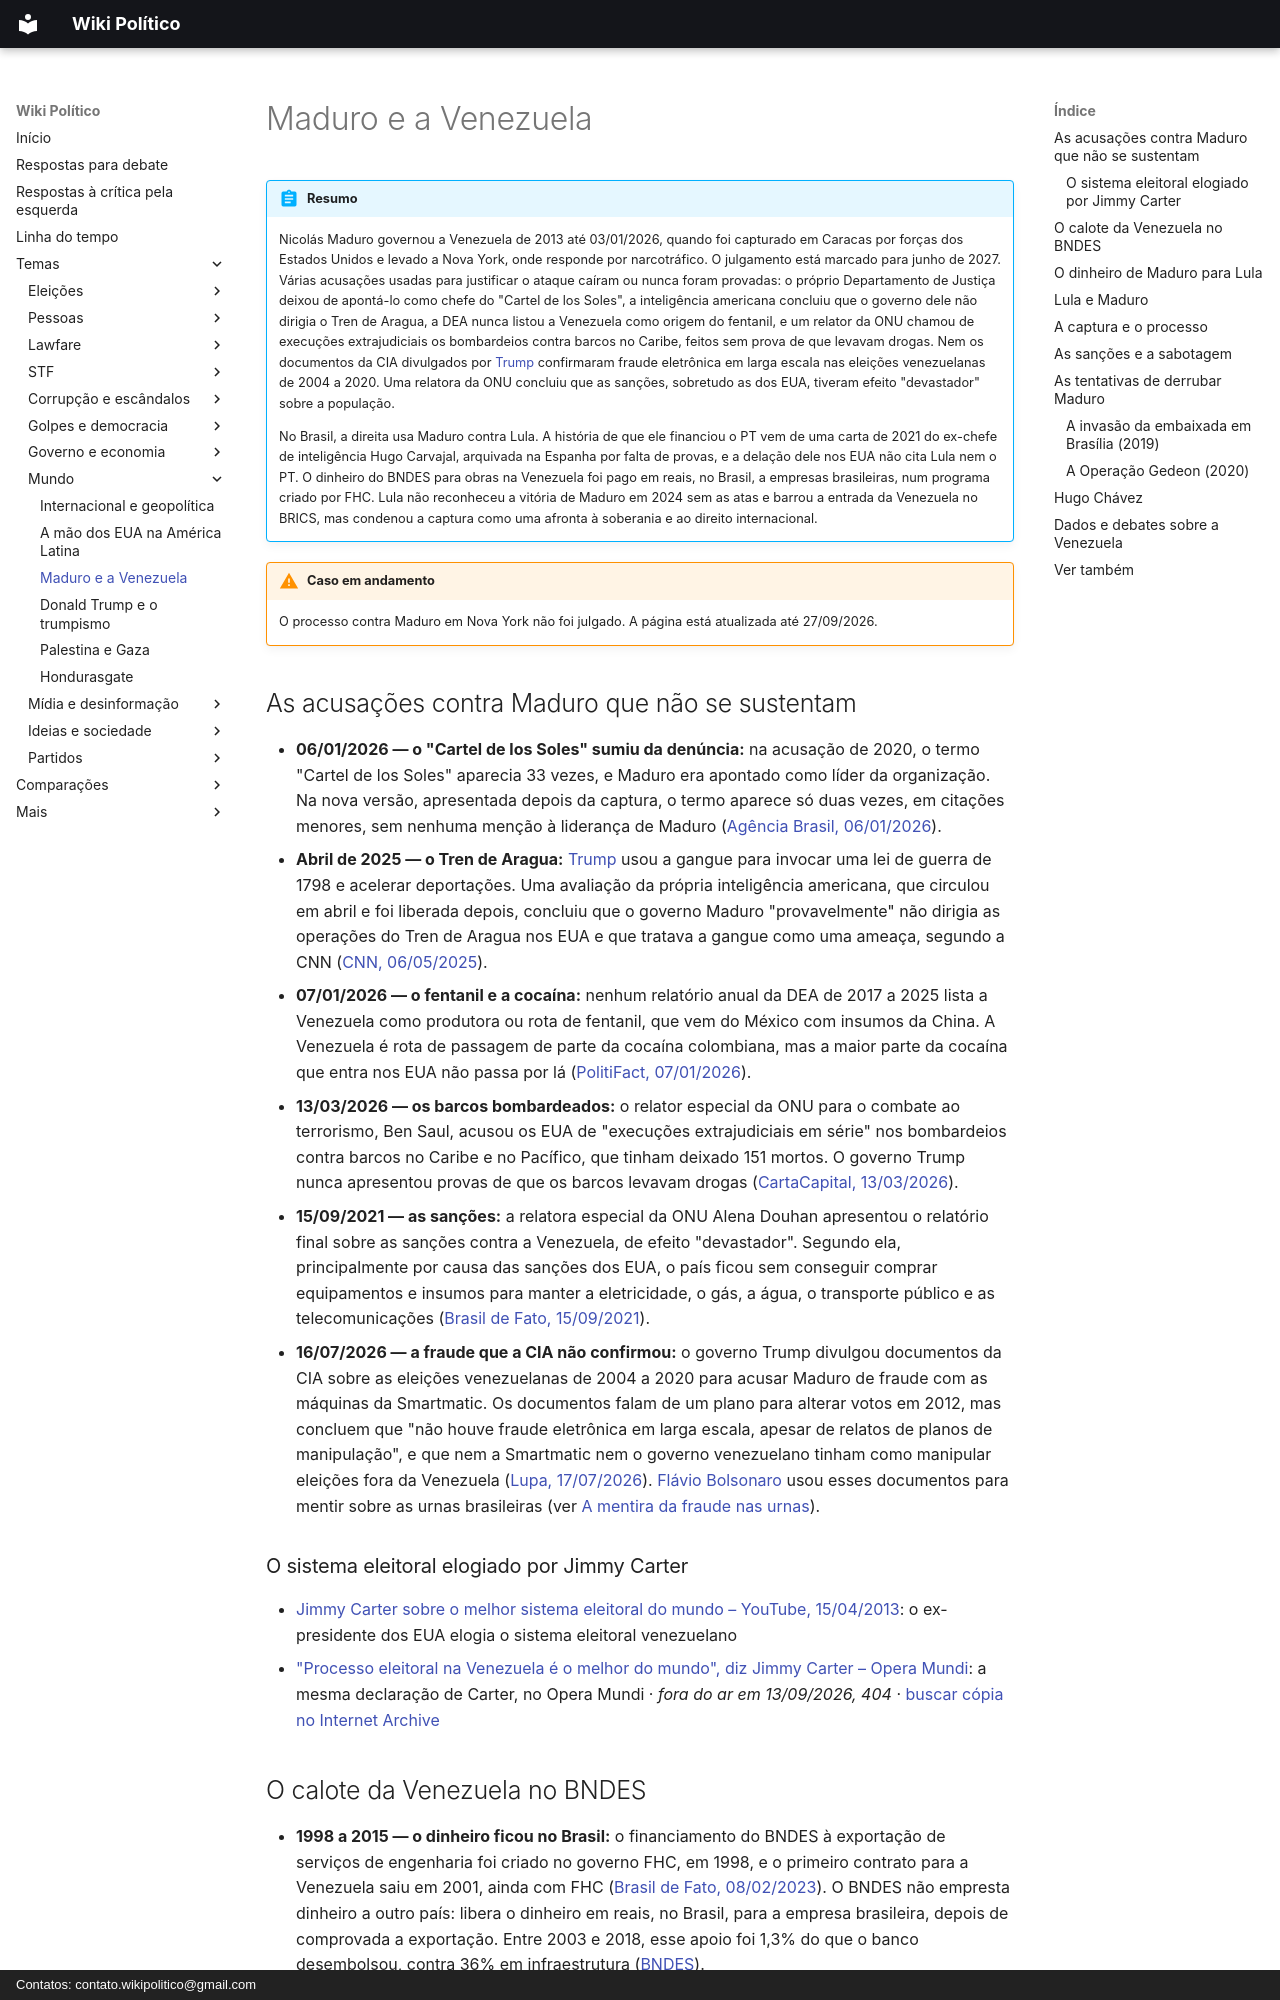

repository: wikipolitico/wikipolitico.github.io · page: temas/maduro-e-a-venezuela/index.html · generator: mkdocs · copyright: Contatos: contato.wikipolitico@gmail.com

# Maduro e a Venezuela

!!! abstract "Resumo"

    Nicolás Maduro governou a Venezuela de 2013 até 03/01/2026, quando foi capturado em Caracas por forças dos Estados Unidos e levado a Nova York, onde responde por narcotráfico. O julgamento está marcado para junho de 2027. Várias acusações usadas para justificar o ataque caíram ou nunca foram provadas: o próprio Departamento de Justiça deixou de apontá-lo como chefe do "Cartel de los Soles", a inteligência americana concluiu que o governo dele não dirigia o Tren de Aragua, a DEA nunca listou a Venezuela como origem do fentanil, e um relator da ONU chamou de execuções extrajudiciais os bombardeios contra barcos no Caribe, feitos sem prova de que levavam drogas. Nem os documentos da CIA divulgados por [Trump](donald-trump.md) confirmaram fraude eletrônica em larga escala nas eleições venezuelanas de 2004 a 2020. Uma relatora da ONU concluiu que as sanções, sobretudo as dos EUA, tiveram efeito "devastador" sobre a população.

    No Brasil, a direita usa Maduro contra Lula. A história de que ele financiou o PT vem de uma carta de 2021 do ex-chefe de inteligência Hugo Carvajal, arquivada na Espanha por falta de provas, e a delação dele nos EUA não cita Lula nem o PT. O dinheiro do BNDES para obras na Venezuela foi pago em reais, no Brasil, a empresas brasileiras, num programa criado por FHC. Lula não reconheceu a vitória de Maduro em 2024 sem as atas e barrou a entrada da Venezuela no BRICS, mas condenou a captura como uma afronta à soberania e ao direito internacional.

!!! warning "Caso em andamento"

    O processo contra Maduro em Nova York não foi julgado. A página está atualizada até 27/09/2026.

## As acusações contra Maduro que não se sustentam

- **06/01/2026 — o "Cartel de los Soles" sumiu da denúncia:** na acusação de 2020, o termo "Cartel de los Soles" aparecia 33 vezes, e Maduro era apontado como líder da organização. Na nova versão, apresentada depois da captura, o termo aparece só duas vezes, em citações menores, sem nenhuma menção à liderança de Maduro ([Agência Brasil, 06/01/2026](https://agenciabrasil.ebc.com.br/internacional/noticia/2026-01/eua-recuam-em-acusar-maduro-de-lider-do-suposto-cartel-de-los-soles)).
- **Abril de 2025 — o Tren de Aragua:** [Trump](donald-trump.md) usou a gangue para invocar uma lei de guerra de 1798 e acelerar deportações. Uma avaliação da própria inteligência americana, que circulou em abril e foi liberada depois, concluiu que o governo Maduro "provavelmente" não dirigia as operações do Tren de Aragua nos EUA e que tratava a gangue como uma ameaça, segundo a CNN ([CNN, 06/05/2025](https://cnnespanol.cnn.com/2025/05/06/eeuu/inteligencia-ee-uu-venezuela-tren-de-aragua-ley-trump-trax)).
- **07/01/2026 — o fentanil e a cocaína:** nenhum relatório anual da DEA de 2017 a 2025 lista a Venezuela como produtora ou rota de fentanil, que vem do México com insumos da China. A Venezuela é rota de passagem de parte da cocaína colombiana, mas a maior parte da cocaína que entra nos EUA não passa por lá ([PolitiFact, 07/01/2026](https://politifact.com/factchecks/2026/jan/07/donald-trump/Maduro-fentanyl-venezuela-mexico-trump/)).
- **13/03/2026 — os barcos bombardeados:** o relator especial da ONU para o combate ao terrorismo, Ben Saul, acusou os EUA de "execuções extrajudiciais em série" nos bombardeios contra barcos no Caribe e no Pacífico, que tinham deixado 151 mortos. O governo Trump nunca apresentou provas de que os barcos levavam drogas ([CartaCapital, 13/03/2026](https://www.cartacapital.com.br/mundo/relator-da-onu-diz-que-eua-faz-execucoes-extrajudiciais-com-bombardeios-no-caribe/)).
- **15/09/2021 — as sanções:** a relatora especial da ONU Alena Douhan apresentou o relatório final sobre as sanções contra a Venezuela, de efeito "devastador". Segundo ela, principalmente por causa das sanções dos EUA, o país ficou sem conseguir comprar equipamentos e insumos para manter a eletricidade, o gás, a água, o transporte público e as telecomunicações ([Brasil de Fato, 15/09/2021](https://www.brasildefato.com.br/2021/09/15/relatora-da-onu-defende-suspensao-imediata-das-sancoes-economicas-contra-a-venezuela/)).
- **16/07/2026 — a fraude que a CIA não confirmou:** o governo Trump divulgou documentos da CIA sobre as eleições venezuelanas de 2004 a 2020 para acusar Maduro de fraude com as máquinas da Smartmatic. Os documentos falam de um plano para alterar votos em 2012, mas concluem que "não houve fraude eletrônica em larga escala, apesar de relatos de planos de manipulação", e que nem a Smartmatic nem o governo venezuelano tinham como manipular eleições fora da Venezuela ([Lupa, 17/07/2026](https://www.agencialupa.org/noticias/2026/07/17/smartmatic-citada-em-relatorio-da-cia-sobre-eleicoes-venezuelanas-nao-desenvolveu-urnas-do-brasil/)). [Flávio Bolsonaro](flavio-bolsonaro.md) usou esses documentos para mentir sobre as urnas brasileiras (ver [A mentira da fraude nas urnas](fraude-nas-urnas.md)).

### O sistema eleitoral elogiado por Jimmy Carter

- [Jimmy Carter sobre o melhor sistema eleitoral do mundo – YouTube, 15/04/2013](https://www.youtube.com/watch?v=rI4z_N2L3nI): o ex-presidente dos EUA elogia o sistema eleitoral venezuelano
- ["Processo eleitoral na Venezuela é o melhor do mundo", diz Jimmy Carter – Opera Mundi](http://operamundi.uol.com.br/conteudo/noticias/24425/processo+eleitoral+na+venezuela+e+o+melhor+do+mundo+diz+jimmy+carter.shtml): a mesma declaração de Carter, no Opera Mundi · *fora do ar em 13/09/2026, 404* · [buscar cópia no Internet Archive](https://web.archive.org/web/*/http://operamundi.uol.com.br/conteudo/noticias/24425/processo+eleitoral+na+venezuela+e+o+melhor+do+mundo+diz+jimmy+carter.shtml)
